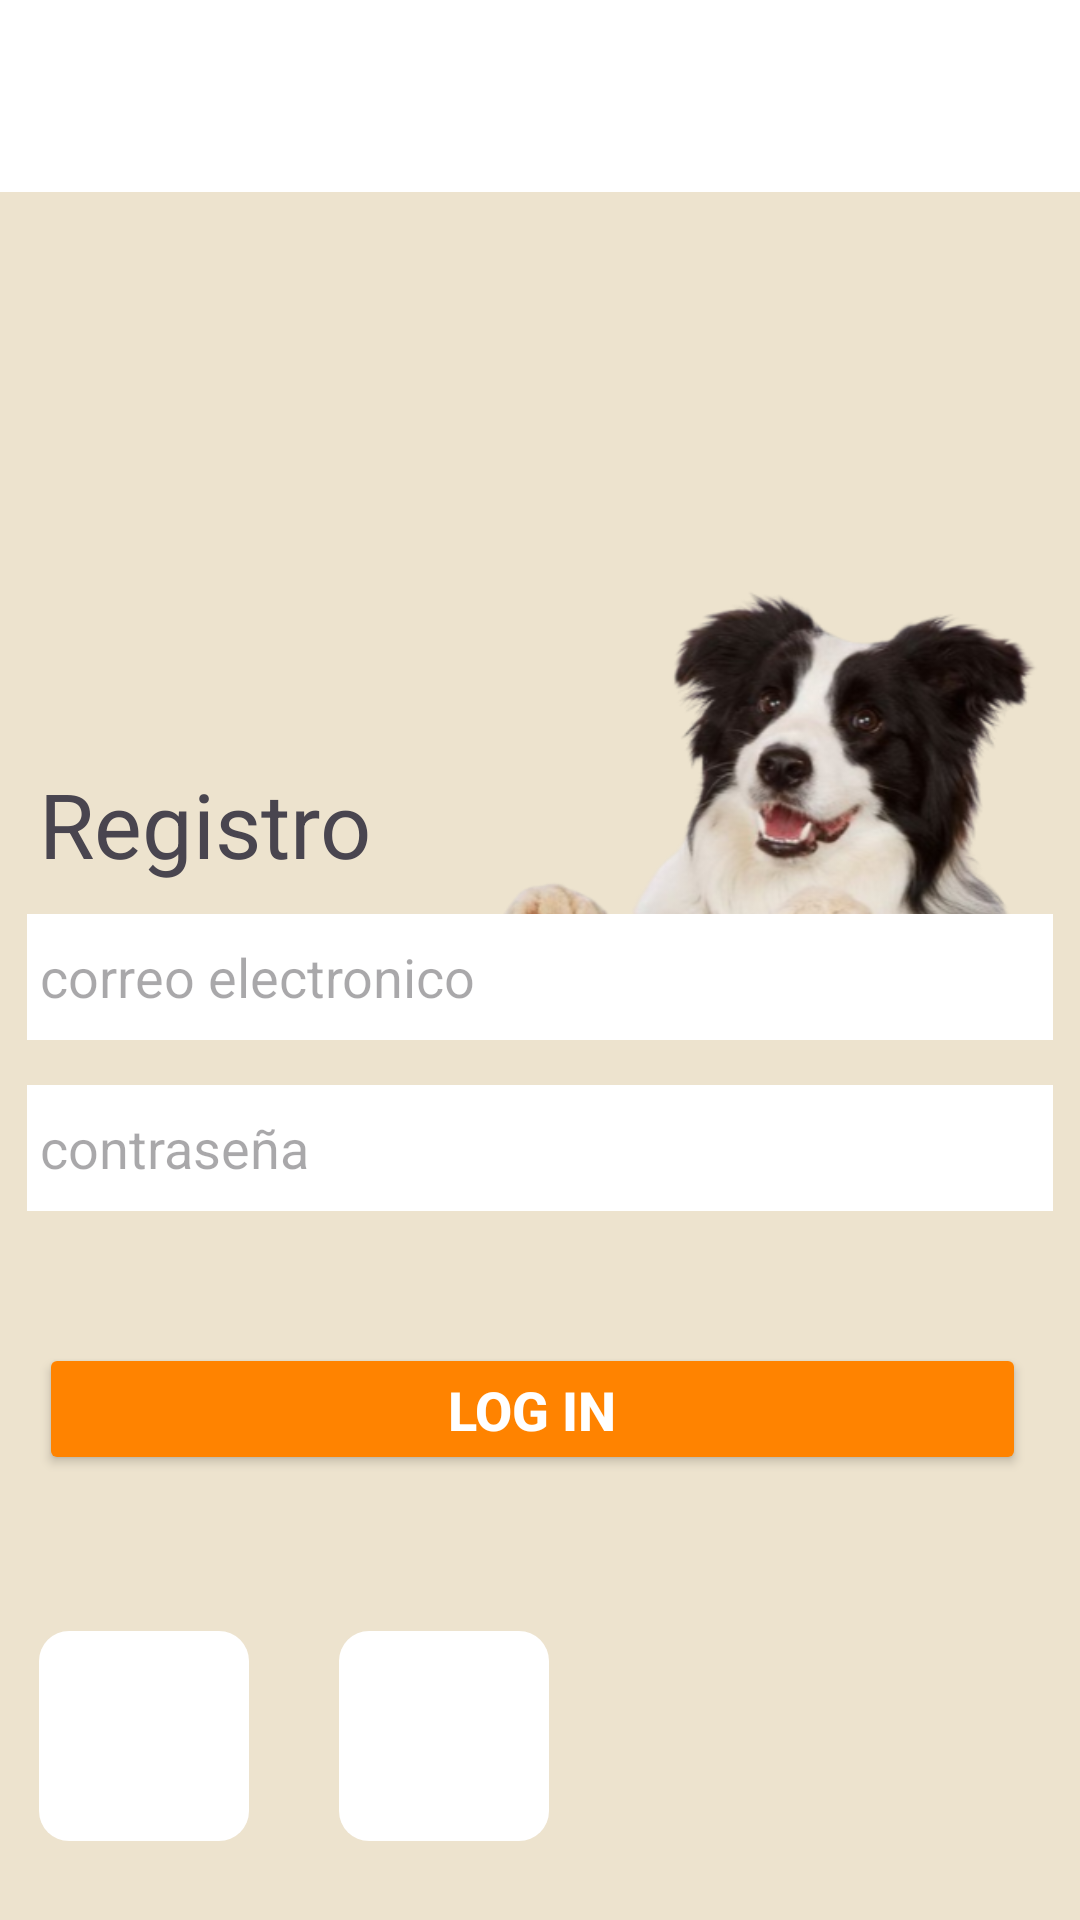

Write the Android layout XML for this screen, with the resource values it uses.
<!-- AndroidManifest.xml: application theme Theme.SPRINT_1_NUEVO_15 -->
<!-- res/layout/registro.xml -->
<?xml version="1.0" encoding="utf-8"?>
<ScrollView
    xmlns:android="http://schemas.android.com/apk/res/android"
    xmlns:app="http://schemas.android.com/apk/res-auto"
    xmlns:tools="http://schemas.android.com/tools"
    android:id="@+id/contenedor"
    android:layout_width="match_parent"
    android:layout_height="match_parent"
    android:background="@color/mi_color_personalizado">
    <androidx.constraintlayout.widget.ConstraintLayout
        android:layout_width="match_parent"
        android:layout_height="match_parent">

        <androidx.appcompat.widget.Toolbar
            android:id="@+id/toolbar"
            android:layout_width="match_parent"
            android:layout_height="?attr/actionBarSize"
            android:background="@color/white"
            tools:ignore="MissingConstraints"

            android:elevation="4dp"
            android:theme="@style/ThemeOverlay.AppCompat.ActionBar"
            app:popupTheme="@style/ThemeOverlay.AppCompat.Light"
            app:layout_constraintTop_toTopOf="parent"
            app:layout_constraintStart_toStartOf="parent"
            app:layout_constraintEnd_toEndOf="parent" >
        </androidx.appcompat.widget.Toolbar>

        <ImageView
            android:id="@+id/imageView"
            android:layout_width="209dp"
            android:layout_height="241dp"
            app:layout_constraintBottom_toTopOf="@+id/button"
            app:layout_constraintEnd_toEndOf="@+id/correElec"
            app:layout_constraintTop_toBottomOf="@+id/toolbar"
            app:layout_constraintVertical_bias="0.183"
            app:srcCompat="@drawable/registro_perro" />

        <TextView
            android:id="@+id/textView2"
            android:layout_width="wrap_content"
            android:layout_height="wrap_content"
            android:layout_marginStart="4dp"
            android:text="Registro"
            android:textSize="30sp"
            app:layout_constraintBottom_toBottomOf="parent"
            app:layout_constraintStart_toStartOf="@+id/correElec"
            app:layout_constraintTop_toBottomOf="@+id/toolbar"
            app:layout_constraintVertical_bias="0.374" />

        <EditText
            android:id="@+id/correElec"
            android:layout_width="342dp"
            android:layout_height="42dp"
            android:layout_marginTop="10dp"
            android:layout_marginBottom="15dp"
            android:ems="10"
            android:hint=" correo electronico"
            android:inputType="textEmailAddress"
            android:shadowColor="#DAD3D3"
            app:layout_constraintBottom_toTopOf="@+id/contrasena"
            app:layout_constraintEnd_toEndOf="parent"
            app:layout_constraintStart_toStartOf="parent"
            app:layout_constraintTop_toBottomOf="@+id/textView2"
            android:background="#FFFFFF" />

        <EditText
            android:id="@+id/contrasena"
            android:layout_width="342dp"
            android:layout_height="42dp"
            android:layout_marginTop="15dp"
            android:background="#FFFFFF"
            android:ems="10"
            android:hint=" contraseña"
            android:inputType="textPassword"
            app:layout_constraintEnd_toEndOf="@+id/correElec"
            app:layout_constraintStart_toStartOf="@+id/correElec"
            app:layout_constraintTop_toBottomOf="@+id/correElec" />

        <Button
            android:id="@+id/button"
            style="@style/EstiloBotonNaranja"
            android:layout_width="329dp"

            android:layout_height="44dp"
            android:layout_marginTop="40dp"
            android:onClick="registroCorreo"
            android:text="Log in"
            app:cornerRadius="20dp"
            app:layout_constraintBottom_toBottomOf="parent"
            app:layout_constraintEnd_toEndOf="@+id/contrasena"
            app:layout_constraintHorizontal_bias="0.307"
            app:layout_constraintStart_toStartOf="@+id/contrasena"
            app:layout_constraintTop_toBottomOf="@+id/contrasena"
            app:layout_constraintVertical_bias="0.03" />

        <ImageView
            android:id="@+id/google_inicio"
            android:layout_width="70dp"
            android:layout_height="70dp"
            android:layout_marginTop="52dp"
            android:background="@drawable/background_iconos_inicio"
            android:onClick="autentificarGoogle"
            app:layout_constraintStart_toStartOf="@+id/button"
            app:layout_constraintTop_toBottomOf="@+id/button"
            app:srcCompat="@drawable/googleicon" />

        <ImageView
            android:id="@+id/firebase_inicio"
            android:layout_width="70dp"
            android:layout_height="70dp"
            android:layout_marginStart="30dp"
            android:layout_marginTop="52dp"
            android:background="@drawable/background_iconos_inicio"
            android:onClick="firebaseUI"
            app:layout_constraintStart_toEndOf="@+id/google_inicio"
            app:layout_constraintTop_toBottomOf="@+id/button"
            app:srcCompat="@drawable/firebase_icono" />

    </androidx.constraintlayout.widget.ConstraintLayout>
</ScrollView>
<!-- resources referenced by this layout -->
<resources>
  <color name="mi_color_personalizado">#EDE3CE</color>
  <color name="white">#FFFFFFFF</color>
  <!-- drawable background_iconos_inicio (drawable) -->
  <?xml version="1.0" encoding="utf-8"?>
  <shape xmlns:android="http://schemas.android.com/apk/res/android">
      <solid android:color="@android:color/white" /> 
      <corners android:radius="10dp" /> 
  </shape>
  <!-- drawable registro_perro: png bitmap (drawable, 88158 bytes) -->
  <style name="EstiloBotonNaranja">
          <item name="android:textColor">#FFFFFF</item> 
          <item name="android:textSize">18sp</item> 
          <item name="android:textStyle">bold</item> 
          <item name="android:layout_marginTop">16dp</item> 
          <item name="android:backgroundTint">#FF8300</item>
      </style>
  <style name="Theme.SPRINT_1_NUEVO_15" parent="Base.Theme.SPRINT_1_NUEVO_15" />
  <style name="Base.Theme.SPRINT_1_NUEVO_15" parent="Theme.Material3.DayNight.NoActionBar">
          
          
      </style>
</resources>
